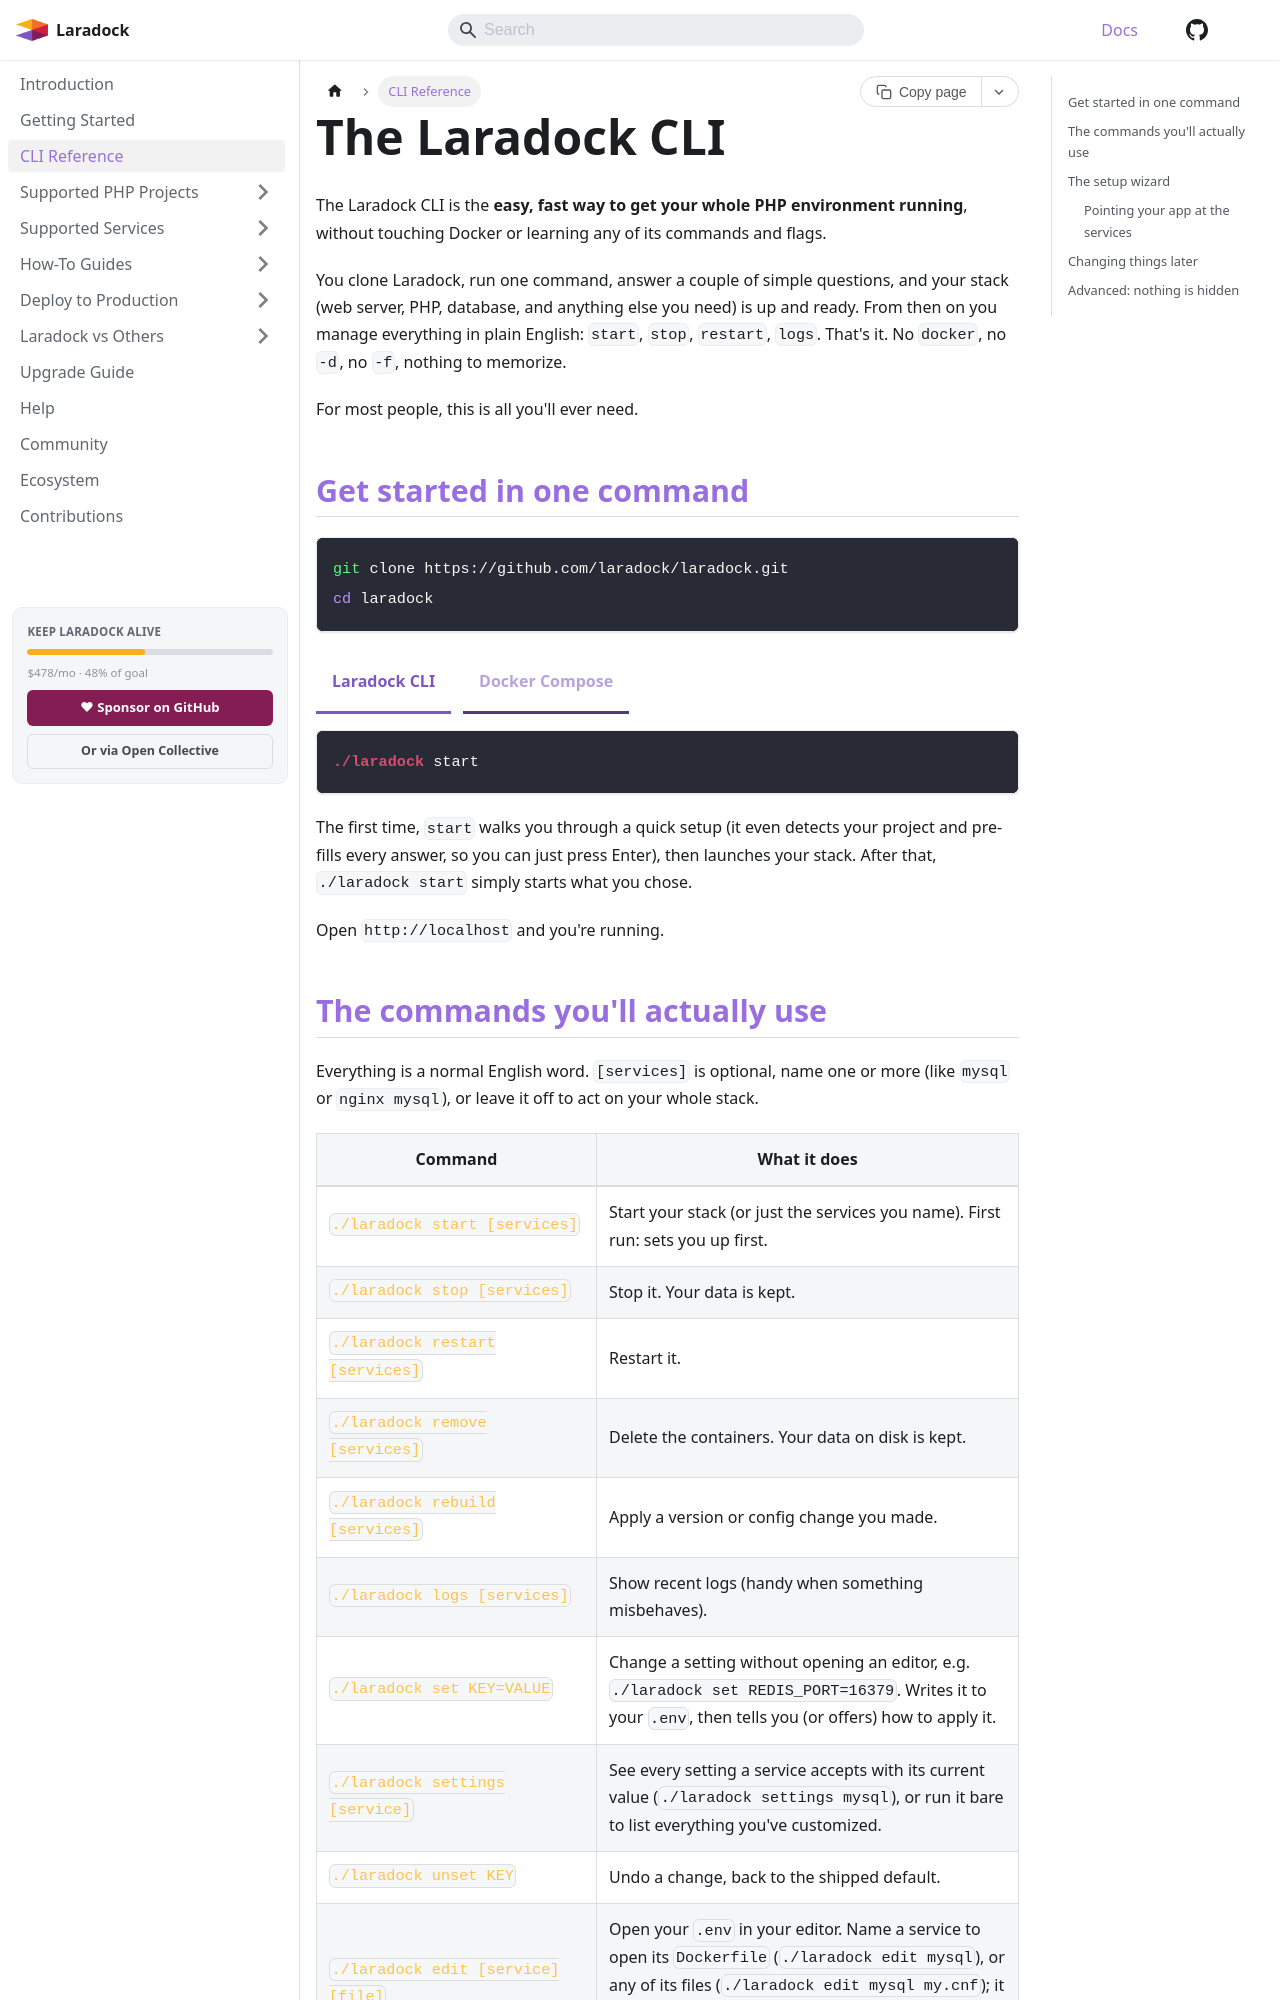

repository: laradock/laradock · page: docs/cli/index.html · generator: docusaurus

---
sidebar_position: 3
slug: /cli
title: The Laradock CLI
description: The Laradock CLI is the easy, plain-English way to run your PHP stack, no Docker commands or flags to learn. Set up, start, stop, and manage everything with one simple command.
keywords:
  - laradock cli
  - laradock setup
  - laravel docker cli
  - easy docker php
  - php development environment cli
---

import Tabs from '@theme/Tabs';
import TabItem from '@theme/TabItem';

# The Laradock CLI

The Laradock CLI is the **easy, fast way to get your whole PHP environment running**, without touching Docker or learning any of its commands and flags.

You clone Laradock, run one command, answer a couple of simple questions, and your stack (web server, PHP, database, and anything else you need) is up and ready. From then on you manage everything in plain English: `start`, `stop`, `restart`, `logs`. That's it. No `docker`, no `-d`, no `-f`, nothing to memorize.

For most people, this is all you'll ever need.

## Get started in one command

```bash
git clone https://github.com/laradock/laradock.git
cd laradock
```

<Tabs groupId="interface">
<TabItem value="cli" label="Laradock CLI">

```bash
./laradock start
```

The first time, `start` walks you through a quick setup (it even detects your project and pre-fills every answer, so you can just press Enter), then launches your stack. After that, `./laradock start` simply starts what you chose.

</TabItem>
<TabItem value="docker" label="Docker Compose">

```bash
cp .env.example .env
docker compose up -d nginx mysql redis workspace
```

No wizard, no detection, just plain Compose: copy the env file, then start whichever services your project needs (swap the list for what applies to you).

</TabItem>
</Tabs>

Open `http://localhost` and you're running.
